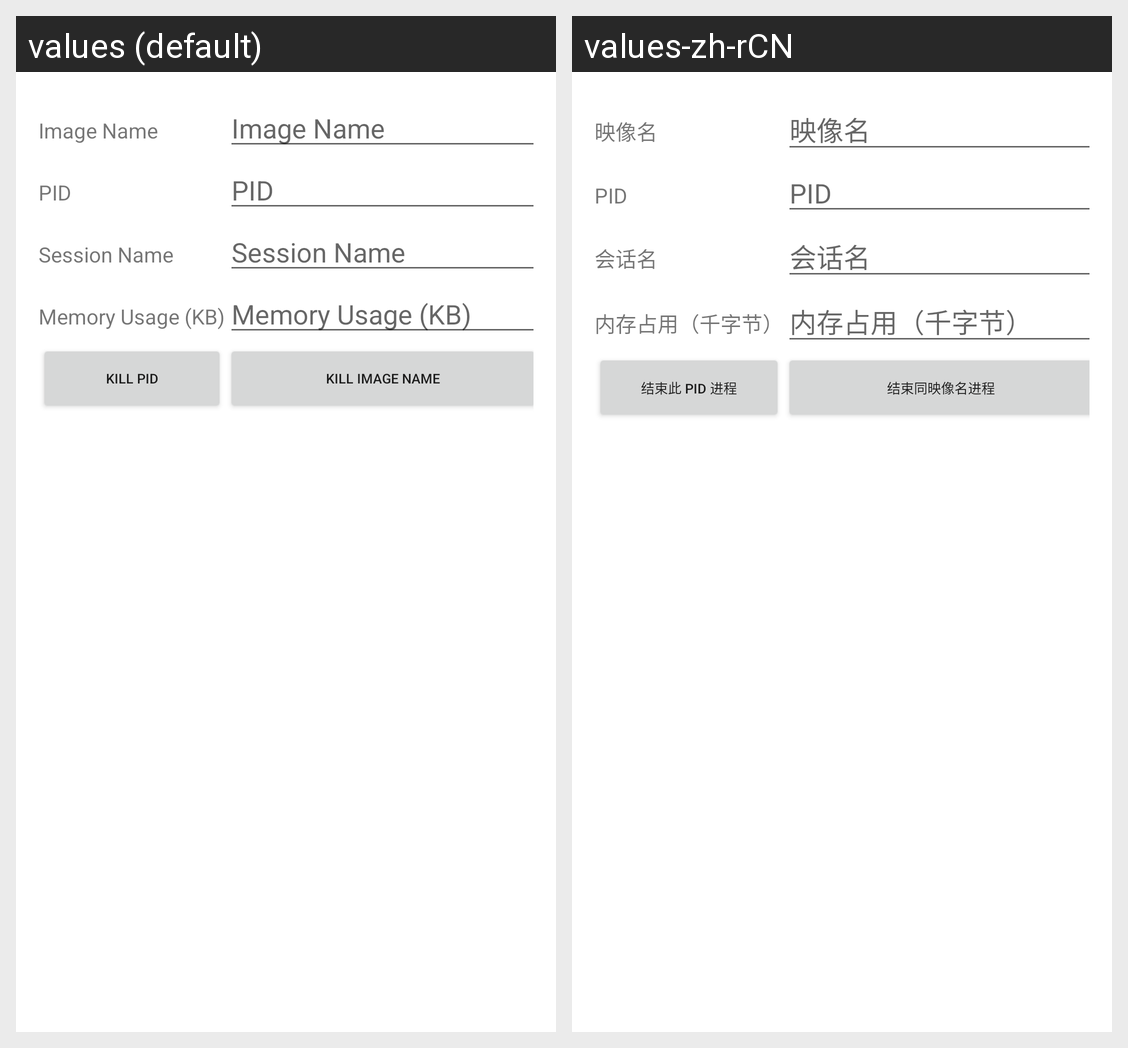

The same Android screen rendered under two of its app's locales, left to right. List the strings drawn on it with the default value and each locale's translation.
Android screen res/layout/alert_process_info.xml rendered under 2 locales, left to right: values (default), values-zh-rCN. Device: Nexus 5 (rendered at 1080×1920; each locale shown at half size, 540×960, under a caption strip naming it); theme Theme.RemoteControlClient.
Strings drawn on this screen, with the default value and each locale's value (text and hints the layout hard-codes, and strings that could not be matched under every locale, appear in the picture but are not listed):

process_list_header_image_name_text
  values: Image Name
  values-zh-rCN: 映像名

process_list_header_pid_text
  values: PID
  values-zh-rCN: PID

process_list_header_session_name_text
  values: Session Name
  values-zh-rCN: 会话名

process_list_header_memory_usage_text
  values: Memory Usage (KB)
  values-zh-rCN: 内存占用（千字节）

kill_pid_process_button_text
  values: Kill PID
  values-zh-rCN: 结束此 PID 进程

kill_image_name_process_button_text
  values: Kill Image Name
  values-zh-rCN: 结束同映像名进程
